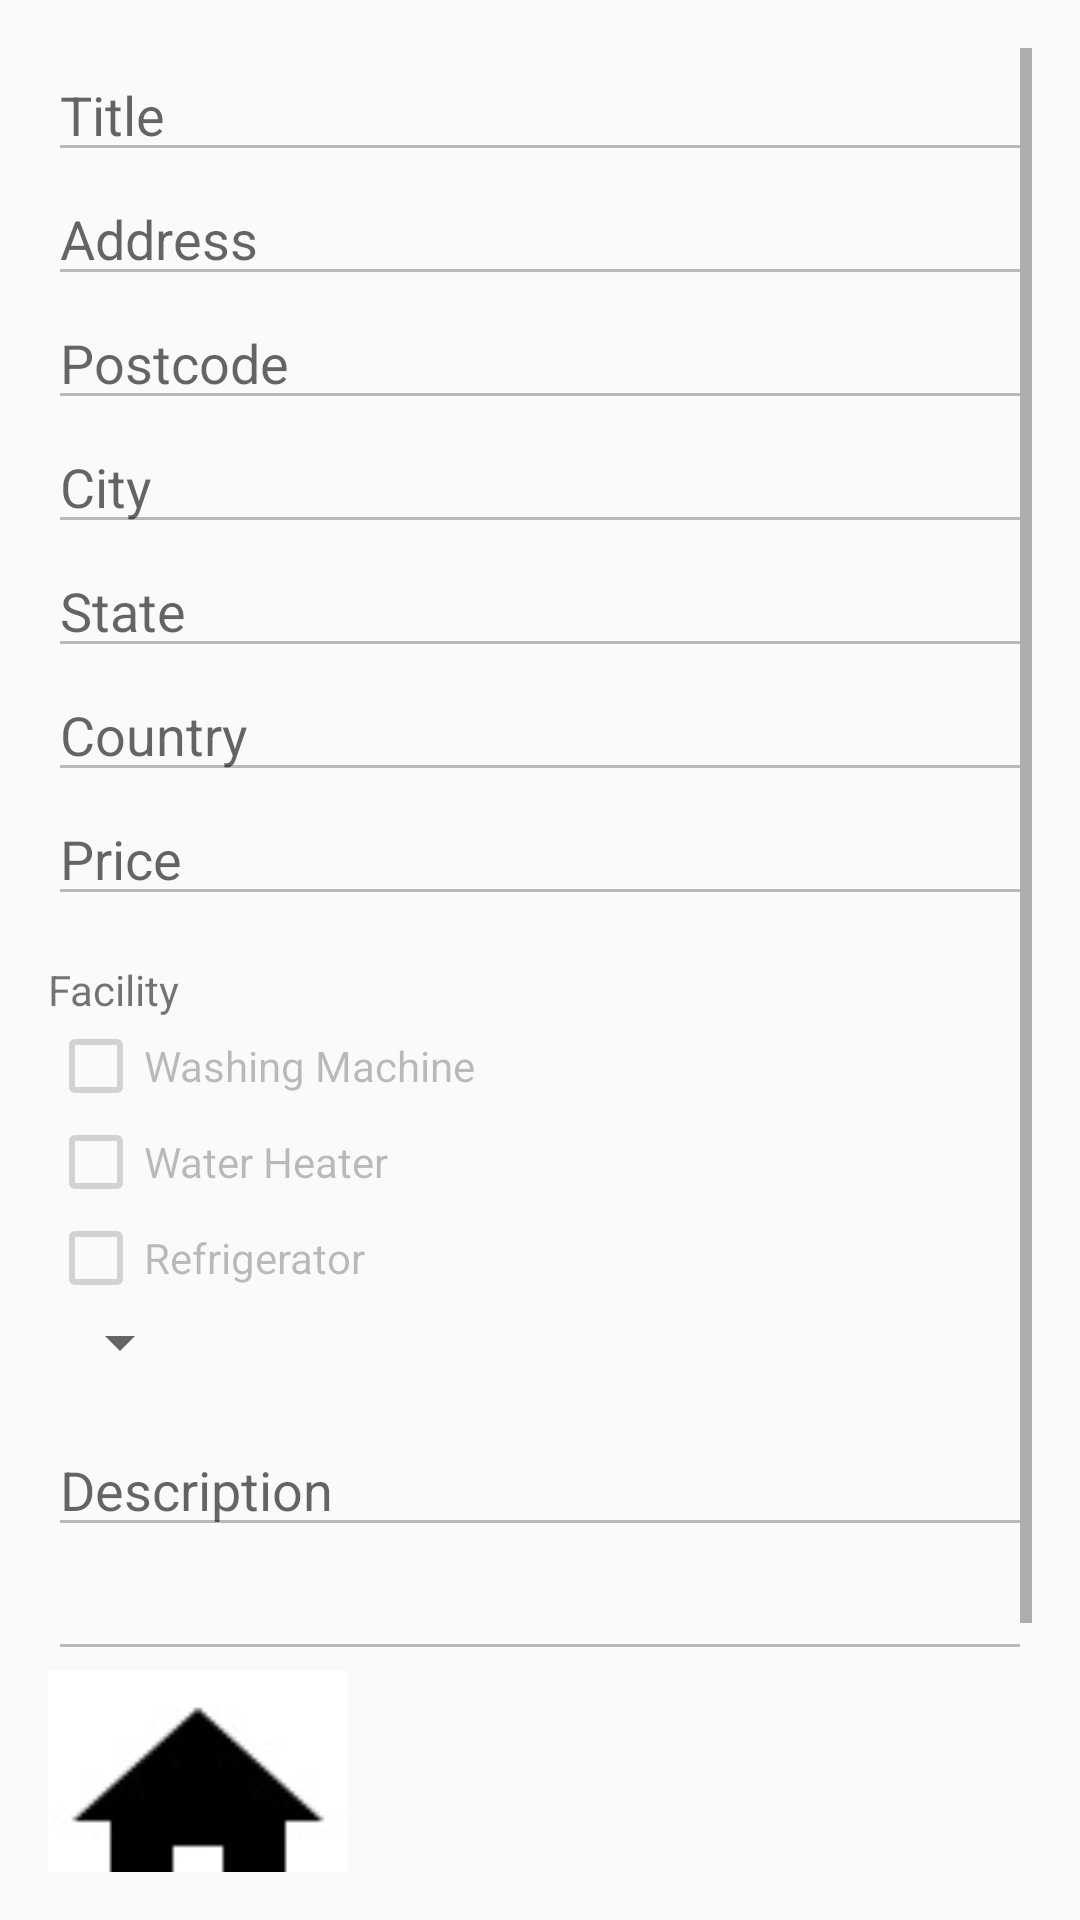

Here is an Android app screen rendered from its layout file. Give the layout XML and the strings, colors and styles it references.
<!-- AndroidManifest.xml: application theme AppTheme -->
<!-- res/layout/activity_update_lodging.xml -->
<RelativeLayout xmlns:android="http://schemas.android.com/apk/res/android"
    xmlns:tools="http://schemas.android.com/tools"
    android:layout_width="match_parent"
    android:layout_height="match_parent"
    android:paddingBottom="@dimen/activity_horizontal_margin"
    android:paddingLeft="@dimen/activity_vertical_margin"
    android:paddingRight="@dimen/activity_vertical_margin"
    android:paddingTop="@dimen/activity_horizontal_margin"
    tools:context="com.example.johnn.lodgingservicesystemstudent.UpdateLodging">

    <ScrollView
        android:layout_width="match_parent"
        android:layout_height="match_parent">

        <RelativeLayout
            android:layout_width="match_parent"
            android:layout_height="match_parent">

            <EditText
                android:id="@+id/titleEt"
                android:layout_width="match_parent"
                android:layout_height="wrap_content"
                android:inputType="textCapWords"
                android:enabled="false"
                android:hint="@string/titleHint" />

            <EditText
                android:id="@+id/addressEt"
                android:layout_width="match_parent"
                android:layout_height="wrap_content"
                android:layout_below="@id/titleEt"
                android:inputType="textCapWords"
                android:enabled="false"
                android:hint="@string/addressHint" />

            <EditText
                android:id="@+id/postcodeEt"
                android:layout_width="match_parent"
                android:layout_height="wrap_content"
                android:layout_below="@id/addressEt"
                android:inputType="phone"
                android:enabled="false"
                android:hint="@string/postcodeHint" />

            <EditText
                android:id="@+id/cityEt"
                android:layout_width="match_parent"
                android:layout_height="wrap_content"
                android:layout_below="@id/postcodeEt"
                android:inputType="textCapWords"
                android:enabled="false"
                android:hint="@string/cityHint" />

            <EditText
                android:id="@+id/stateEt"
                android:layout_width="match_parent"
                android:layout_height="wrap_content"
                android:layout_below="@id/cityEt"
                android:inputType="textCapWords"
                android:enabled="false"
                android:hint="@string/stateHint" />

            <EditText
                android:id="@+id/countryEt"
                android:layout_width="match_parent"
                android:layout_height="wrap_content"
                android:layout_below="@id/stateEt"
                android:inputType="textCapWords"
                android:enabled="false"
                android:hint="@string/countryHint" />

            <EditText
                android:id="@+id/priceEt"
                android:layout_width="match_parent"
                android:layout_height="wrap_content"
                android:layout_below="@id/countryEt"
                android:inputType="phone"
                android:enabled="false"
                android:hint="@string/priceHint" />

            <TextView
                android:id="@+id/tvFacility"
                android:layout_width="wrap_content"
                android:layout_height="wrap_content"
                android:layout_below="@id/priceEt"
                android:layout_marginTop="15dp"
                android:text="@string/facility" />

            <CheckBox
                android:id="@+id/washingMachineCb"
                android:layout_width="wrap_content"
                android:layout_height="wrap_content"
                android:layout_below="@id/tvFacility"
                android:enabled="false"
                android:text="@string/washingMachine" />

            <CheckBox
                android:id="@+id/waterHeaterCb"
                android:layout_width="wrap_content"
                android:layout_height="wrap_content"
                android:layout_below="@id/washingMachineCb"
                android:enabled="false"
                android:text="@string/waterHeater" />

            <CheckBox
                android:id="@+id/refrigeratorCb"
                android:layout_width="wrap_content"
                android:layout_height="wrap_content"
                android:layout_below="@id/waterHeaterCb"
                android:enabled="false"
                android:text="@string/refrigerator" />


            <Spinner
                android:id="@+id/lodgingTypeS"
                android:layout_width="wrap_content"
                android:layout_height="wrap_content"
                android:layout_below="@id/refrigeratorCb" />

            <EditText
                android:id="@+id/descriptionEt"
                android:layout_width="match_parent"
                android:layout_height="wrap_content"
                android:layout_below="@id/lodgingTypeS"
                android:layout_marginTop="15dp"
                android:enabled="false"
                android:hint="@string/descriptionHint" />

            <EditText
                android:id="@+id/expiryDateEt"
                android:layout_width="match_parent"
                android:layout_height="wrap_content"
                android:layout_below="@id/descriptionEt"
                android:enabled="false"
                android:textColor="#111111"/>

            <ImageView
                android:id="@+id/lodgingPicIv"
                android:layout_width="100dp"
                android:layout_height="100dp"
                android:layout_below="@id/expiryDateEt"
                android:scaleType="centerCrop"
                android:src="@drawable/ic_home_black_48dp"/>

            <Button
                android:id="@+id/chooseBtn"
                android:layout_width="wrap_content"
                android:layout_height="wrap_content"
                android:text="@string/chooseProPic"
                android:layout_below="@id/expiryDateEt"
                android:layout_marginTop="25dp"
                android:layout_marginLeft="10dp"
                android:visibility="gone"
                android:layout_toRightOf="@id/lodgingPicIv"
                android:onClick="ChoosePicture"/>

            <Button
                android:id="@+id/editBtn"
                android:layout_width="match_parent"
                android:layout_height="wrap_content"
                android:layout_below="@id/lodgingPicIv"
                android:layout_marginTop="15dp"
                android:text="@string/edit" />
        </RelativeLayout>
    </ScrollView>
</RelativeLayout>
<!-- resources referenced by this layout -->
<resources>
  <dimen name="activity_horizontal_margin">16dp</dimen>
  <dimen name="activity_vertical_margin">16dp</dimen>
  <!-- drawable ic_home_black_48dp: jpg bitmap (drawable, 2103 bytes) -->
  <string name="addressHint">Address</string>
  <string name="chooseProPic">Choose Picture</string>
  <string name="cityHint">City</string>
  <string name="countryHint">Country</string>
  <string name="descriptionHint">Description</string>
  <string name="edit">Edit</string>
  <string name="facility">Facility</string>
  <string name="postcodeHint">Postcode</string>
  <string name="priceHint">Price</string>
  <string name="refrigerator">Refrigerator</string>
  <string name="stateHint">State</string>
  <string name="titleHint">Title</string>
  <string name="washingMachine">Washing Machine</string>
  <string name="waterHeater">Water Heater</string>
  <style name="AppTheme" parent="Theme.AppCompat.Light.DarkActionBar">
          
          <item name="colorPrimary">@color/colorPrimaryDark</item>
          <item name="colorPrimaryDark">@color/colorPrimaryDark</item>
          <item name="colorAccent">@color/colorAccent</item>
      </style>
  <color name="colorPrimaryDark">#303F9F</color>
  <color name="colorAccent">#FF4081</color>
</resources>
